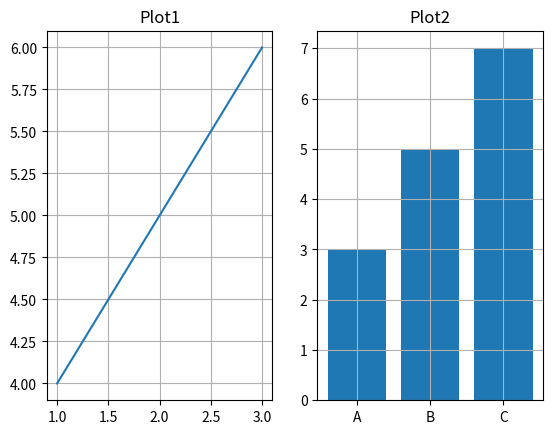

Write Python code to recreate this figure.
import matplotlib.pyplot as plt

# ^ both plots in one figure or one window


plt.subplot(1, 2, 1)
plt.plot([1, 2, 3], [4, 5, 6])
plt.title("Plot1")
plt.grid()


plt.subplot(1, 2, 2)
plt.bar(["A", "B", "C"], [3, 5, 7])
plt.title("Plot2")
plt.grid()

plt.savefig("savefig.jpg")
plt.show()
